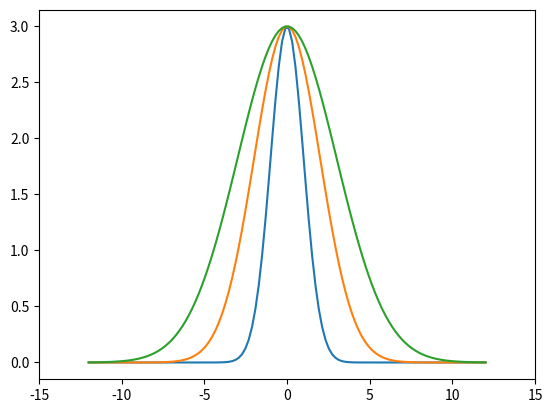

Python code for this plot:
from matplotlib import pyplot as plt
import numpy as np

def gaussian(x, a, b, c):
     return a*np.exp(-np.power((x - b)/c, 2.)/2)

x_values = np.linspace(-12, 12, 120)
for a, b, c in [(3, 0, 1), (3, 0, 2), (3, 0, 3)]:
    plt.xlim(-15, 15)
    plt.plot(x_values, gaussian(x_values, a, b, c))

plt.show()